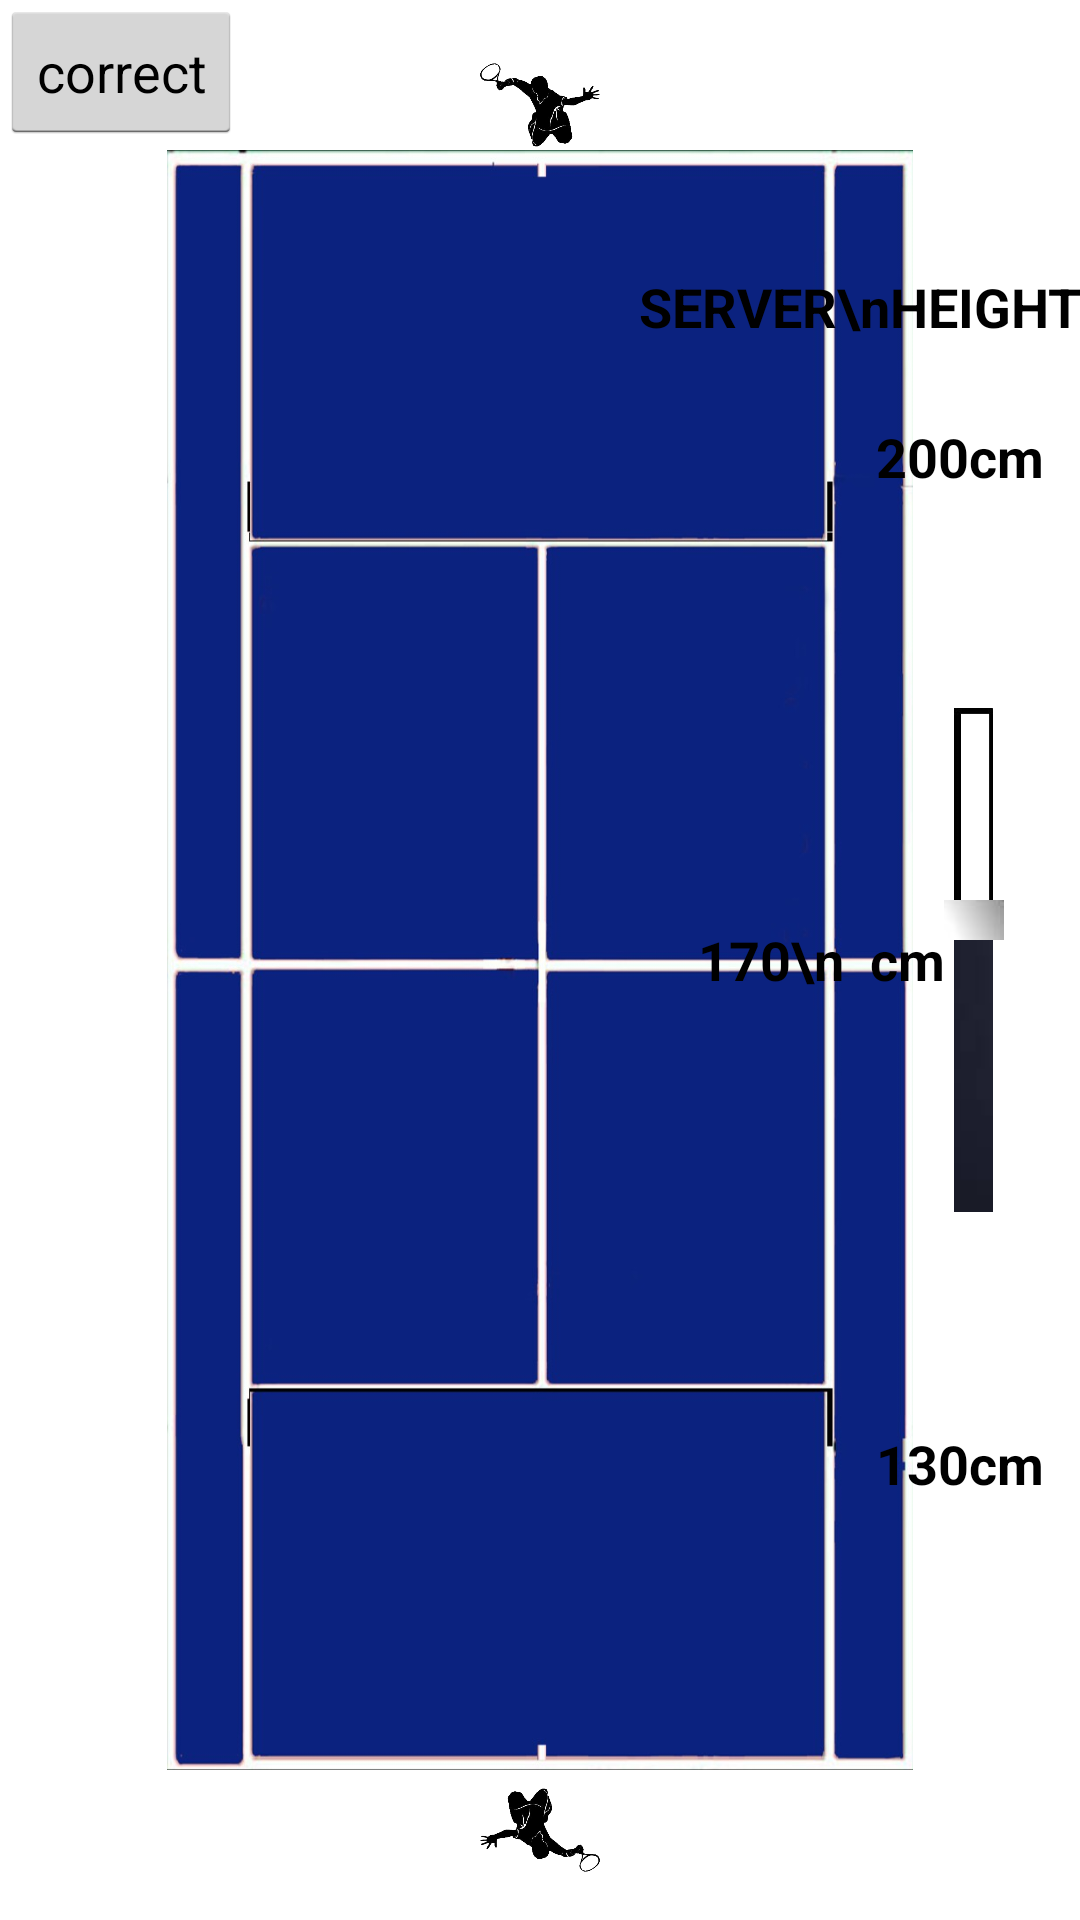

Layout XML and referenced resources for this Android screen:
<!-- AndroidManifest.xml: application theme AppTheme -->
<!-- res/layout/serve_position.xml -->
<?xml version="1.0" encoding="utf-8"?>
<FrameLayout xmlns:android="http://schemas.android.com/apk/res/android"
    android:layout_width="match_parent" android:layout_height="match_parent"
    android:background="@drawable/red4">


    <ImageView
        android:layout_width="wrap_content"
        android:layout_height="wrap_content"
        android:id="@+id/tennis_court"
        android:layout_marginTop="50dp"
        android:layout_marginBottom="50dp"
        android:layout_gravity="center"
        android:src="@drawable/tennis_court_blue3"/>

    <ImageView
        android:layout_width="40dp"
        android:layout_height="40dp"
        android:id="@+id/shoesecond"
        android:layout_marginBottom="10dp"
        android:focusable="true"
        android:adjustViewBounds="true"
        android:background="@android:color/transparent"
        android:src="@drawable/shot"
        android:rotation="180"
        android:layout_gravity="center_horizontal|bottom" />

    <ImageView
        android:layout_width="40dp"
        android:layout_height="40dp"
        android:id="@+id/shoefirst"
        android:layout_marginTop="15dp"
        android:adjustViewBounds="true"
        android:layout_gravity="center_horizontal"
        android:background="@android:color/transparent"
        android:src="@drawable/shot"
         />



    <Button
        android:id="@+id/add_new"
        android:text="correct"
        android:layout_width="wrap_content"
        android:layout_height="wrap_content"
        android:layout_alignParentBottom="true"
        android:onClick="NoteServingPosition"/>
    <SeekBar
        android:id="@+id/height_slider"
        android:layout_width="200dp"
        android:layout_height="wrap_content"
        android:layout_gravity="right|center_vertical"
        android:rotation="270"
        android:max="70"
        android:progress="40"
        android:secondaryProgress="0"
        android:progressDrawable="@drawable/seekbar_progress"
        android:thumb="@drawable/seekbar_thumb3"
        android:layout_marginRight="-65dp"

        />

    <TextView
        android:layout_width="wrap_content"
        android:layout_height="wrap_content"
        android:textAppearance="?android:attr/textAppearanceMedium"
        android:text="SERVER\nHEIGHT"
        android:id="@+id/PlayerHeightTitle"
        android:layout_gravity="right|top"
        android:layout_marginTop="90dp"
        android:shadowColor="#76c40e"
        android:capitalize="characters"
        android:textColor="#000000"
        android:textAlignment="center"
        android:textStyle="bold"/>

    <TextView
        android:layout_width="wrap_content"
        android:layout_height="wrap_content"
        android:textAppearance="?android:attr/textAppearanceMedium"
        android:text="200cm"
        android:id="@+id/textViewHeightMax"
        android:layout_gravity="right|top"
        android:layout_marginTop="140dp"
        android:layout_marginRight="12dp"
        android:textStyle="bold"
        android:textColor="#000000"
        />

    <TextView
        android:layout_width="wrap_content"
        android:layout_height="wrap_content"
        android:textAppearance="?android:attr/textAppearanceMedium"
        android:text="130cm"
        android:id="@+id/textViewHeightMin"
        android:layout_gravity="right|bottom"
        android:layout_marginBottom="140dp"
        android:layout_marginRight="12dp"
        android:textStyle="bold"
        android:textColor="#000000"
        android:typeface="normal" />

    <TextView
        android:layout_width="wrap_content"
        android:layout_height="wrap_content"
        android:textAppearance="?android:attr/textAppearanceMedium"
        android:text=" 170\n  cm"
        android:id="@+id/textViewHeightPlayer"
        android:layout_gravity="center_vertical|right"
        android:layout_marginRight="45dp"
        android:shadowColor="#76c40e"
        android:capitalize="characters"
        android:textColor="#000000"
        android:textAlignment="center"
        android:textStyle="bold"/>


</FrameLayout>
<!-- resources referenced by this layout -->
<resources>
  <!-- drawable seekbar_progress (drawable-hdpi) -->
  <?xml version="1.0" encoding="utf-8"?>
  <layer-list xmlns:android="http://schemas.android.com/apk/res/android">
      <item android:id="@android:id/background">
          <nine-patch
              xmlns:android="http://schemas.android.com/apk/res/android"
              android:src="@drawable/seekbar_background"
              android:dither="true"
              />
      </item>
      <item android:id="@android:id/secondaryProgress">
          <clip>
              <shape>
                  <gradient
                      android:startColor="#80028ac8"
                      android:centerColor="#80127fb1"
                      android:centerY="0.75"
                      android:endColor="#a004638f"
                      android:angle="270"
                      />
              </shape>
          </clip>
      </item>
      <item
          android:id="@android:id/progress"
          android:drawable="@drawable/seekbar_progress_bg"
          />
  </layer-list>
  <!-- drawable shot: png bitmap (drawable-hdpi, 30642 bytes) -->
  <!-- drawable tennis_court_blue3: jpg bitmap (drawable-hdpi, 105218 bytes) -->
  <style name="AppTheme" parent="android:Theme.Holo.Light.DarkActionBar">
      </style>
  <!-- drawable seekbar_progress_bg (drawable-hdpi) -->
  <?xml version="1.0" encoding="utf-8"?>
  <layer-list xmlns:android="http://schemas.android.com/apk/res/android">
      <item>
          <clip>
              <shape>
                  <gradient
                      android:startColor="#FF5e8ea3"
                      android:centerColor="#FF32a0d2"
                      android:centerY="0.1"
                      android:endColor="#FF13729e"
                      android:angle="270"
                      />
              </shape>
          </clip>
      </item>
      <item>
          <clip>
              <bitmap xmlns:android="http://schemas.android.com/apk/res/android"
                  android:src="@drawable/seekbar10"
                  android:tileMode="repeat"
                  android:antialias="true"
                  android:dither="false"
                  android:filter="false"
                  android:gravity="left"
                  />
          </clip>
      </item>
  </layer-list>
  <!-- drawable seekbar10: jpg bitmap (drawable-hdpi, 862 bytes) -->
</resources>
